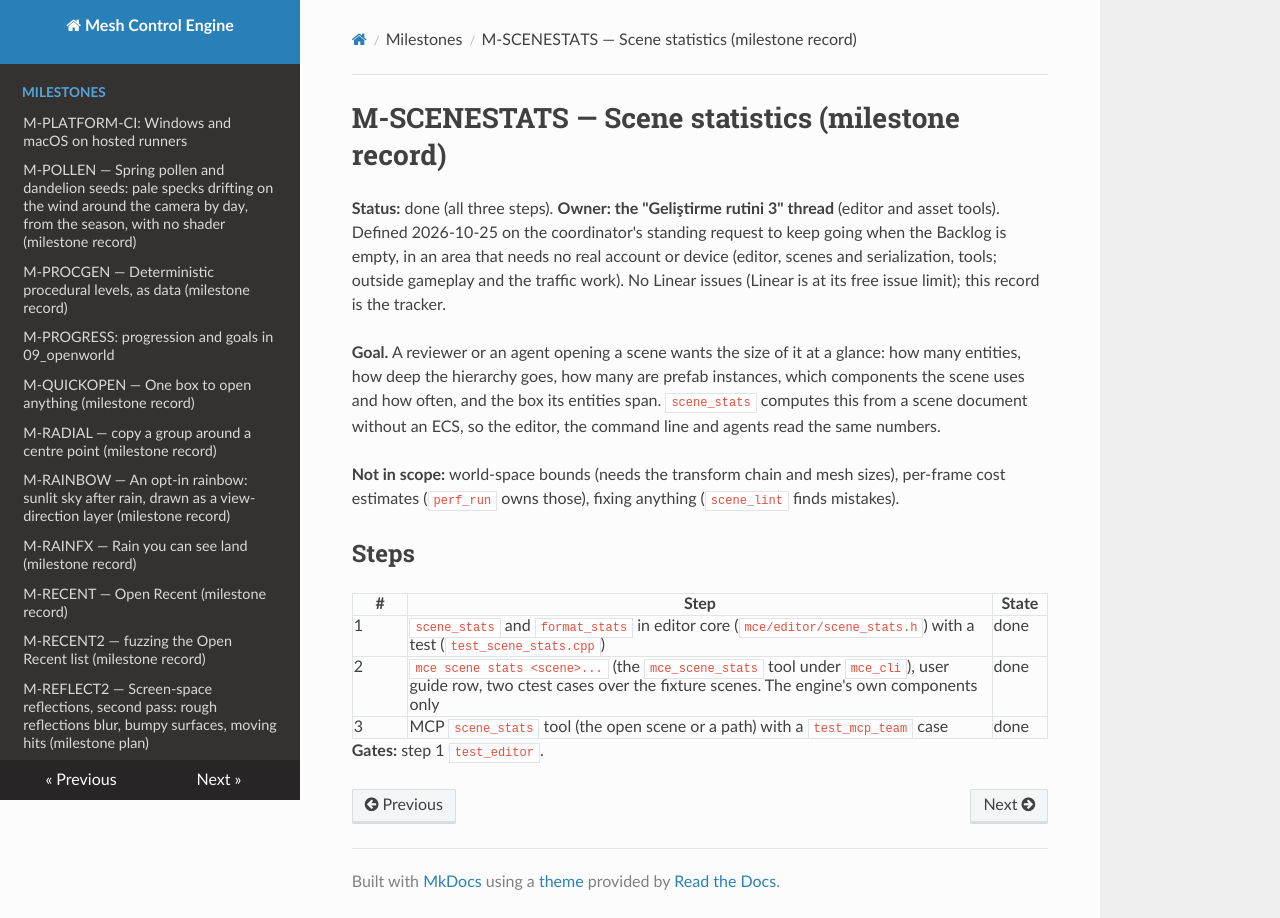

repository: sberkan09/mesh_control_engine · page: milestones/M-SCENESTATS/index.html · generator: mkdocs

# M-SCENESTATS — Scene statistics (milestone record)

**Status:** done (all three steps). **Owner: the "Geliştirme rutini 3" thread** (editor and asset tools). Defined 2026-10-25 on the coordinator's standing request to keep going when the Backlog is empty, in an area that needs no real account or device (editor, scenes and serialization, tools; outside gameplay and the traffic work). No Linear issues (Linear is at its free issue limit); this record is the tracker.

**Goal.** A reviewer or an agent opening a scene wants the size of it at a glance: how many entities, how deep the hierarchy goes, how many are prefab instances, which components the scene uses and how often, and the box its entities span. `scene_stats` computes this from a scene document without an ECS, so the editor, the command line and agents read the same numbers.

**Not in scope:** world-space bounds (needs the transform chain and mesh sizes), per-frame cost estimates (`perf_run` owns those), fixing anything (`scene_lint` finds mistakes).

## Steps

| # | Step | State |
|---|---|---|
| 1 | `scene_stats` and `format_stats` in editor core (`mce/editor/scene_stats.h`) with a test (`test_scene_stats.cpp`) | done |
| 2 | `mce scene stats <scene>...` (the `mce_scene_stats` tool under `mce_cli`), user guide row, two ctest cases over the fixture scenes. The engine's own components only | done |
| 3 | MCP `scene_stats` tool (the open scene or a path) with a `test_mcp_team` case | done |

**Gates:** step 1 `test_editor`.
